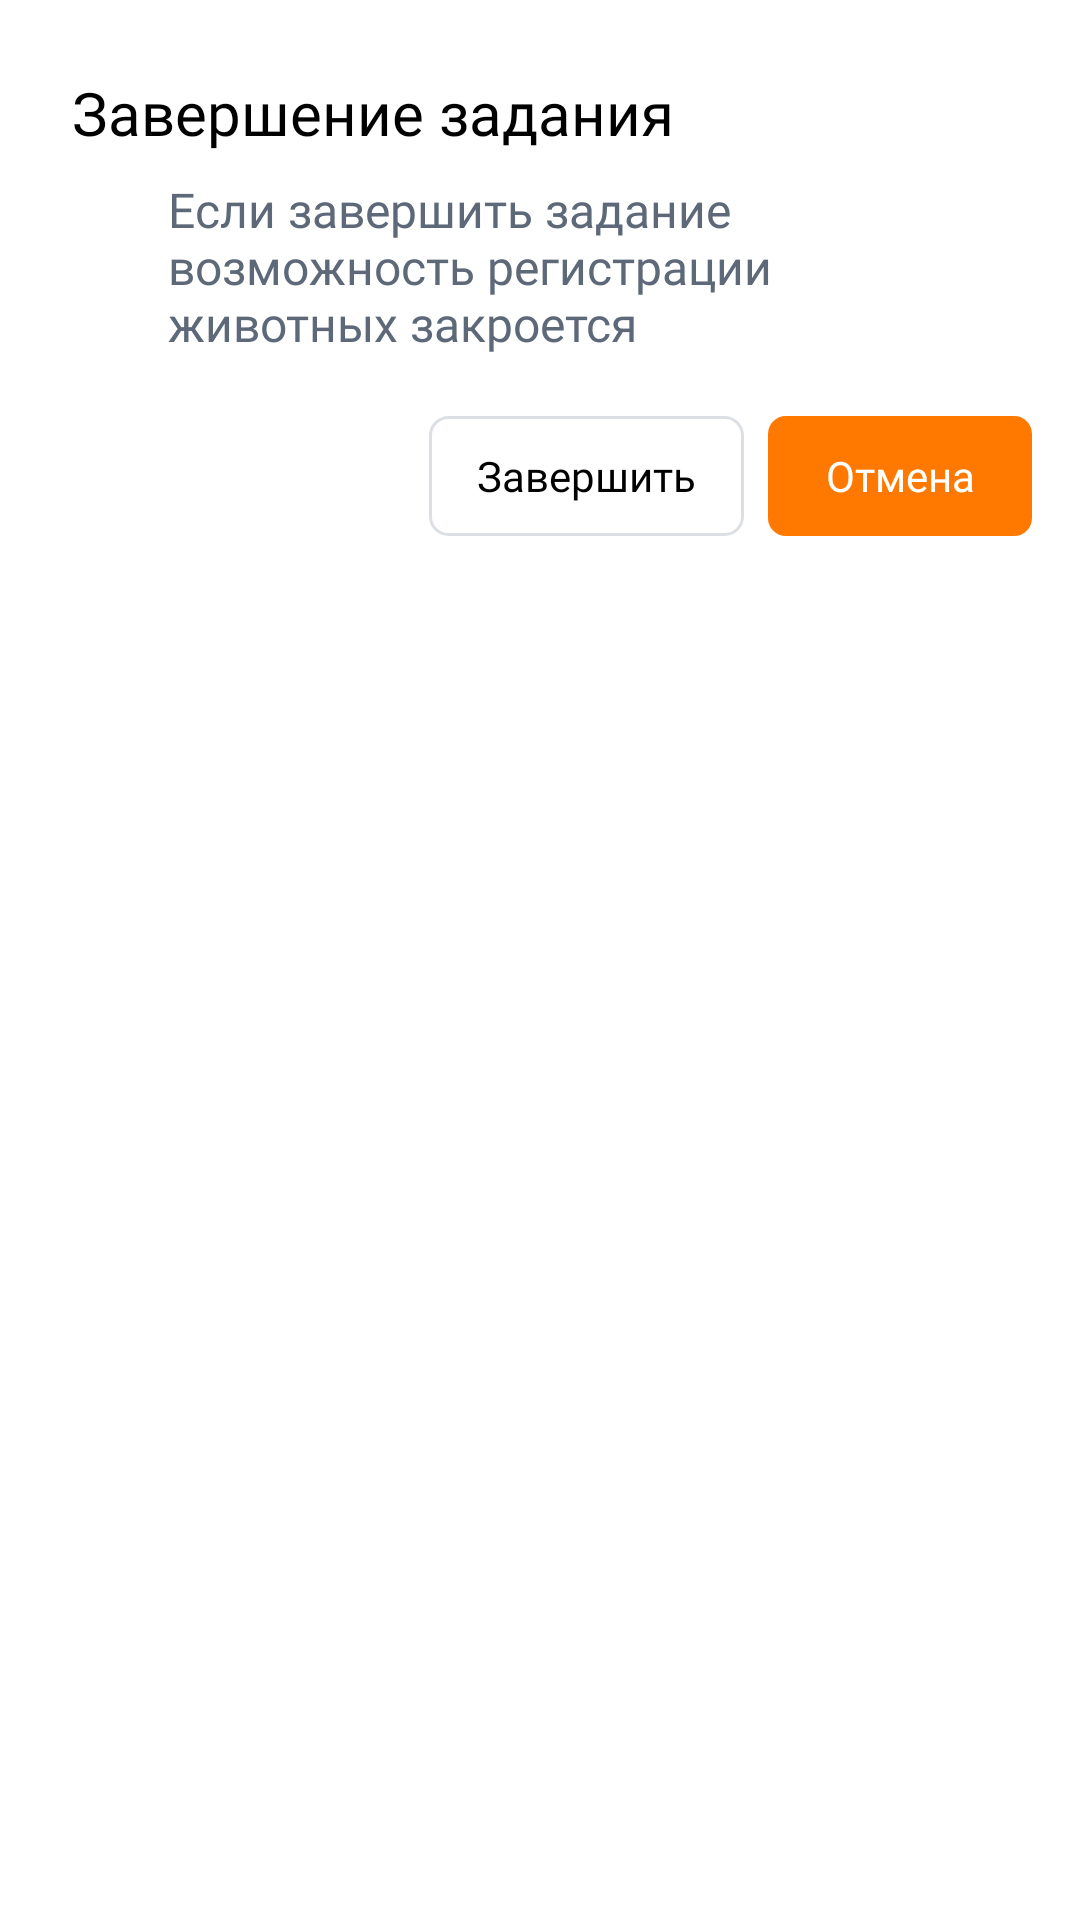

The Android layout XML behind this screen, and the referenced resources:
<!-- AndroidManifest.xml: application theme Theme.Vet_v10 -->
<!-- res/layout/page_of_owner_dialog.xml -->
<?xml version="1.0" encoding="utf-8"?>

<androidx.constraintlayout.widget.ConstraintLayout xmlns:android="http://schemas.android.com/apk/res/android"
    xmlns:app="http://schemas.android.com/apk/res-auto"
    xmlns:tools="http://schemas.android.com/tools"
    android:layout_width="wrap_content"
    android:layout_height="wrap_content"
    android:background="@color/white">


    <TextView
        android:id="@+id/textView"
        android:layout_width="wrap_content"
        android:layout_height="wrap_content"
        android:layout_marginStart="24dp"
        android:layout_marginTop="24dp"
        android:fontFamily="@font/roboto500"
        android:text="Завершение задания"
        android:textColor="@color/black"
        android:textSize="20dp"
        app:layout_constraintStart_toStartOf="parent"
        app:layout_constraintTop_toTopOf="parent" />

    <TextView
        android:id="@+id/textView2"
        android:layout_width="248dp"
        android:layout_height="wrap_content"
        android:layout_marginStart="24dp"
        android:layout_marginTop="8dp"
        android:layout_marginEnd="24dp"
        android:fontFamily="@font/roboto400"
        android:text="Если завершить задание возможность регистрации животных закроется"
        android:textColor="@color/gray_text"
        android:textSize="16dp"
        app:layout_constraintEnd_toEndOf="parent"
        app:layout_constraintStart_toStartOf="parent"
        app:layout_constraintTop_toBottomOf="@+id/textView" />

    <androidx.appcompat.widget.AppCompatButton
        android:id="@+id/btn_zavershit"
        android:layout_width="wrap_content"
        android:layout_height="40dp"
        android:layout_marginTop="20dp"
        android:layout_marginEnd="8dp"
        android:layout_marginBottom="16dp"
        android:background="@drawable/plus_button_background"
        android:fontFamily="@font/roboto500"
        android:paddingLeft="16dp"
        android:paddingRight="16dp"
        android:text="Завершить"
        android:textAllCaps="false"
        android:textColor="@color/black"
        android:textSize="14dp"
        app:layout_constraintBottom_toBottomOf="parent"
        app:layout_constraintEnd_toStartOf="@+id/btn_otmena"
        app:layout_constraintTop_toBottomOf="@+id/textView2"
        app:layout_constraintVertical_bias="0.0"
        android:stateListAnimator="@null" />

    <androidx.appcompat.widget.AppCompatButton
        android:id="@+id/btn_otmena"
        android:layout_width="wrap_content"
        android:layout_height="40dp"
        android:layout_marginEnd="16dp"
        android:background="@drawable/ic_for_edit_text"
        android:fontFamily="@font/roboto500"
        android:paddingLeft="16dp"
        android:paddingRight="16dp"
        android:text="Отмена"
        android:backgroundTint="@color/orange"
        android:textAllCaps="false"
        android:textSize="14dp"
        android:textColor="@color/white"
        app:layout_constraintBottom_toBottomOf="@+id/btn_zavershit"
        app:layout_constraintEnd_toEndOf="parent"
        app:layout_constraintTop_toTopOf="@+id/btn_zavershit"
        android:stateListAnimator="@null"/>
</androidx.constraintlayout.widget.ConstraintLayout>
<!-- resources referenced by this layout -->
<resources>
  <color name="black">#FF000000</color>
  <color name="gray_text">#5D6978</color>
  <color name="orange">#FF7800</color>
  <color name="white">#FFFFFFFF</color>
  <!-- drawable ic_for_edit_text (drawable) -->
  <?xml version="1.0" encoding="utf-8"?>
  
  <shape xmlns:android="http://schemas.android.com/apk/res/android">
      <corners android:radius="6dp"/>
      <padding
         android:left="12dp"
          />
  </shape>
  <!-- drawable plus_button_background (drawable) -->
  <?xml version="1.0" encoding="utf-8"?>
  
  <shape xmlns:android="http://schemas.android.com/apk/res/android">
      <corners android:radius="6dp"/>
      <stroke android:color="@color/cloud" android:width="1dp"/>
  </shape>
  <style name="Theme.Vet_v10" parent="Theme.MaterialComponents.Light.NoActionBar">
          
          <item name="colorPrimary">@color/black</item>
          <item name="colorPrimaryVariant">@color/white</item>
          <item name="colorOnPrimary">@color/black</item>
          
          <item name="colorSecondary">@color/teal_200</item>
          <item name="colorSecondaryVariant">@color/teal_700</item>
          <item name="colorOnSecondary">@color/black</item>
          
          <item name="android:statusBarColor" tools:targetApi="l">?attr/colorPrimaryVariant</item>
          <item name="android:windowLightStatusBar" tools:ignore="NewApi">true</item>
          
      </style>
  <color name="cloud">#DCE0E5</color>
  <color name="teal_200">#FF03DAC5</color>
  <color name="teal_700">#FF018786</color>
</resources>
